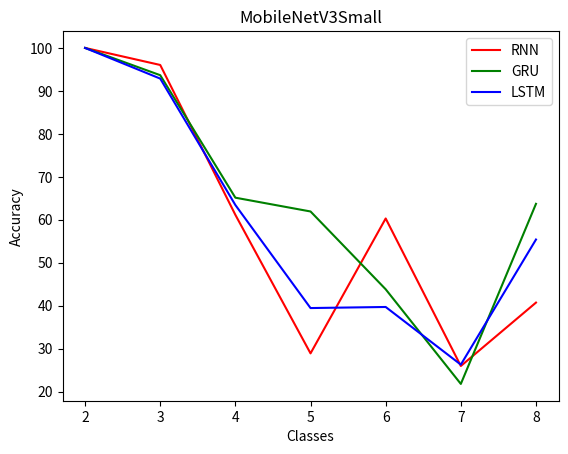

The matplotlib source for this figure:
import matplotlib.pyplot as plt

n = [2,3,4,5,6,7,8]

rnn =   [100, 96.03, 61.14, 28.90, 60.30, 25.96, 40.72]
gru =   [100, 93.65, 65.14, 61.93, 43.82, 21.79, 63.71]
lstm =  [100, 92.86, 63.43, 39.45, 39.70, 26.28, 55.40]

plt.plot(n, rnn, color='r', label='RNN')
plt.plot(n, gru, color='g', label='GRU')
plt.plot(n, lstm, color='b', label='LSTM')
plt.xlabel("Classes")
plt.ylabel("Accuracy")
plt.title("MobileNetV3Small")
plt.legend()
plt.show()
